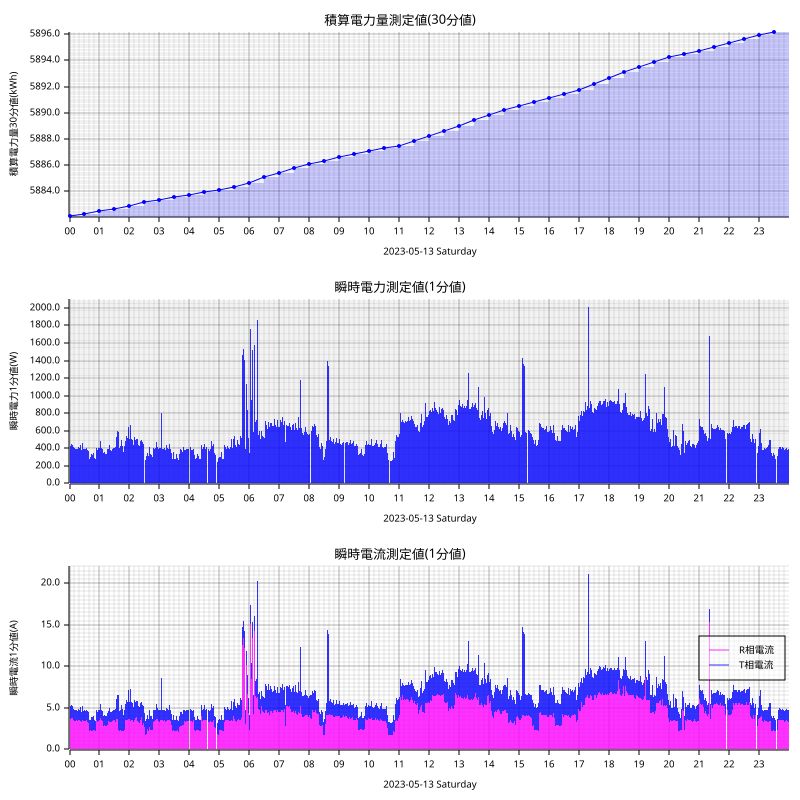

The file beside this chart, header and first rows:
measured_at, sensor_id, message_id, cumlative_kwh, instant_watt, instant_ampere_R, instant_ampere_T
2023-05-13T00:00:00+09:00, smartmeter, 137611, , 404.0, , 
2023-05-13T00:00:00+09:00, smartmeter, 137612, , , 3.4, 1.4
2023-05-13T00:00:00+09:00, smartmeter, 137613, 5882, , , 
2023-05-13T00:01:00+09:00, smartmeter, 137614, , 420.0, , 
2023-05-13T00:01:00+09:00, smartmeter, 137615, , , 3.5, 1.6
2023-05-13T00:02:00+09:00, smartmeter, 137616, , 432.0, , 
2023-05-13T00:02:00+09:00, smartmeter, 137617, , , 3.7, 1.5
2023-05-13T00:03:00+09:00, smartmeter, 137618, , 444.0, , 
2023-05-13T00:03:00+09:00, smartmeter, 137619, , , 3.7, 1.5
2023-05-13T00:04:00+09:00, smartmeter, 137620, , 452.0, , 
2023-05-13T00:04:00+09:00, smartmeter, 137621, , , 3.8, 1.5
2023-05-13T00:05:00+09:00, smartmeter, 137622, , 488.0, , 
2023-05-13T00:05:00+09:00, smartmeter, 137623, , , 3.7, 1.8
2023-05-13T00:06:00+09:00, smartmeter, 137624, , 440.0, , 
2023-05-13T00:06:00+09:00, smartmeter, 137625, , , 3.8, 1.4
2023-05-13T00:07:00+09:00, smartmeter, 137626, , 440.0, , 
2023-05-13T00:07:00+09:00, smartmeter, 137627, , , 3.7, 1.4
2023-05-13T00:08:00+09:00, smartmeter, 137628, , 416.0, , 
2023-05-13T00:08:00+09:00, smartmeter, 137629, , , 3.5, 1.4
2023-05-13T00:09:00+09:00, smartmeter, 137630, , 464.0, , 
2023-05-13T00:09:00+09:00, smartmeter, 137631, , , 3.4, 1.9
2023-05-13T00:10:00+09:00, smartmeter, 137632, , 404.0, , 
2023-05-13T00:10:00+09:00, smartmeter, 137633, , , 3.4, 1.4
2023-05-13T00:11:00+09:00, smartmeter, 137634, , 396.0, , 
2023-05-13T00:11:00+09:00, smartmeter, 137635, , , 3.4, 1.4
2023-05-13T00:12:00+09:00, smartmeter, 137636, , 396.0, , 
2023-05-13T00:12:00+09:00, smartmeter, 137637, , , 3.4, 1.3
2023-05-13T00:13:00+09:00, smartmeter, 137638, , 460.0, , 
2023-05-13T00:13:00+09:00, smartmeter, 137639, , , 3.5, 1.7
2023-05-13T00:14:00+09:00, smartmeter, 137640, , 396.0, , 
2023-05-13T00:14:00+09:00, smartmeter, 137641, , , 3.5, 1.2
2023-05-13T00:15:00+09:00, smartmeter, 137642, , 388.0, , 
2023-05-13T00:15:00+09:00, smartmeter, 137643, , , 3.4, 1.2
2023-05-13T00:16:00+09:00, smartmeter, 137644, , 392.0, , 
2023-05-13T00:16:00+09:00, smartmeter, 137645, , , 3.4, 1.2
2023-05-13T00:17:00+09:00, smartmeter, 137646, , 404.0, , 
2023-05-13T00:17:00+09:00, smartmeter, 137647, , , 3.5, 1.3
2023-05-13T00:18:00+09:00, smartmeter, 137648, , 416.0, , 
2023-05-13T00:18:00+09:00, smartmeter, 137649, , , 3.5, 1.4
2023-05-13T00:19:00+09:00, smartmeter, 137650, , 392.0, , 
2023-05-13T00:19:00+09:00, smartmeter, 137651, , , 3.5, 1.2
2023-05-13T00:20:00+09:00, smartmeter, 137652, , 404.0, , 
2023-05-13T00:20:00+09:00, smartmeter, 137653, , , 3.5, 1.3
2023-05-13T00:21:00+09:00, smartmeter, 137654, , 400.0, , 
2023-05-13T00:21:00+09:00, smartmeter, 137655, , , 3.5, 1.2
2023-05-13T00:22:00+09:00, smartmeter, 137656, , 436.0, , 
2023-05-13T00:22:00+09:00, smartmeter, 137657, , , 3.4, 1.7
2023-05-13T00:23:00+09:00, smartmeter, 137658, , 384.0, , 
2023-05-13T00:23:00+09:00, smartmeter, 137659, , , 3.3, 1.2
2023-05-13T00:24:00+09:00, smartmeter, 137660, , 380.0, , 
2023-05-13T00:24:00+09:00, smartmeter, 137661, , , 3.3, 1.2
2023-05-13T00:25:00+09:00, smartmeter, 137662, , 400.0, , 
2023-05-13T00:25:00+09:00, smartmeter, 137663, , , 3.5, 1.2
2023-05-13T00:26:00+09:00, smartmeter, 137664, , 456.0, , 
2023-05-13T00:26:00+09:00, smartmeter, 137665, , , 3.5, 1.7
2023-05-13T00:27:00+09:00, smartmeter, 137666, , 392.0, , 
2023-05-13T00:27:00+09:00, smartmeter, 137667, , , 3.4, 1.2
2023-05-13T00:28:00+09:00, smartmeter, 137668, , 388.0, , 
2023-05-13T00:28:00+09:00, smartmeter, 137669, , , 3.4, 1.2
2023-05-13T00:29:00+09:00, smartmeter, 137670, , 392.0, , 
... 2,845 more rows
